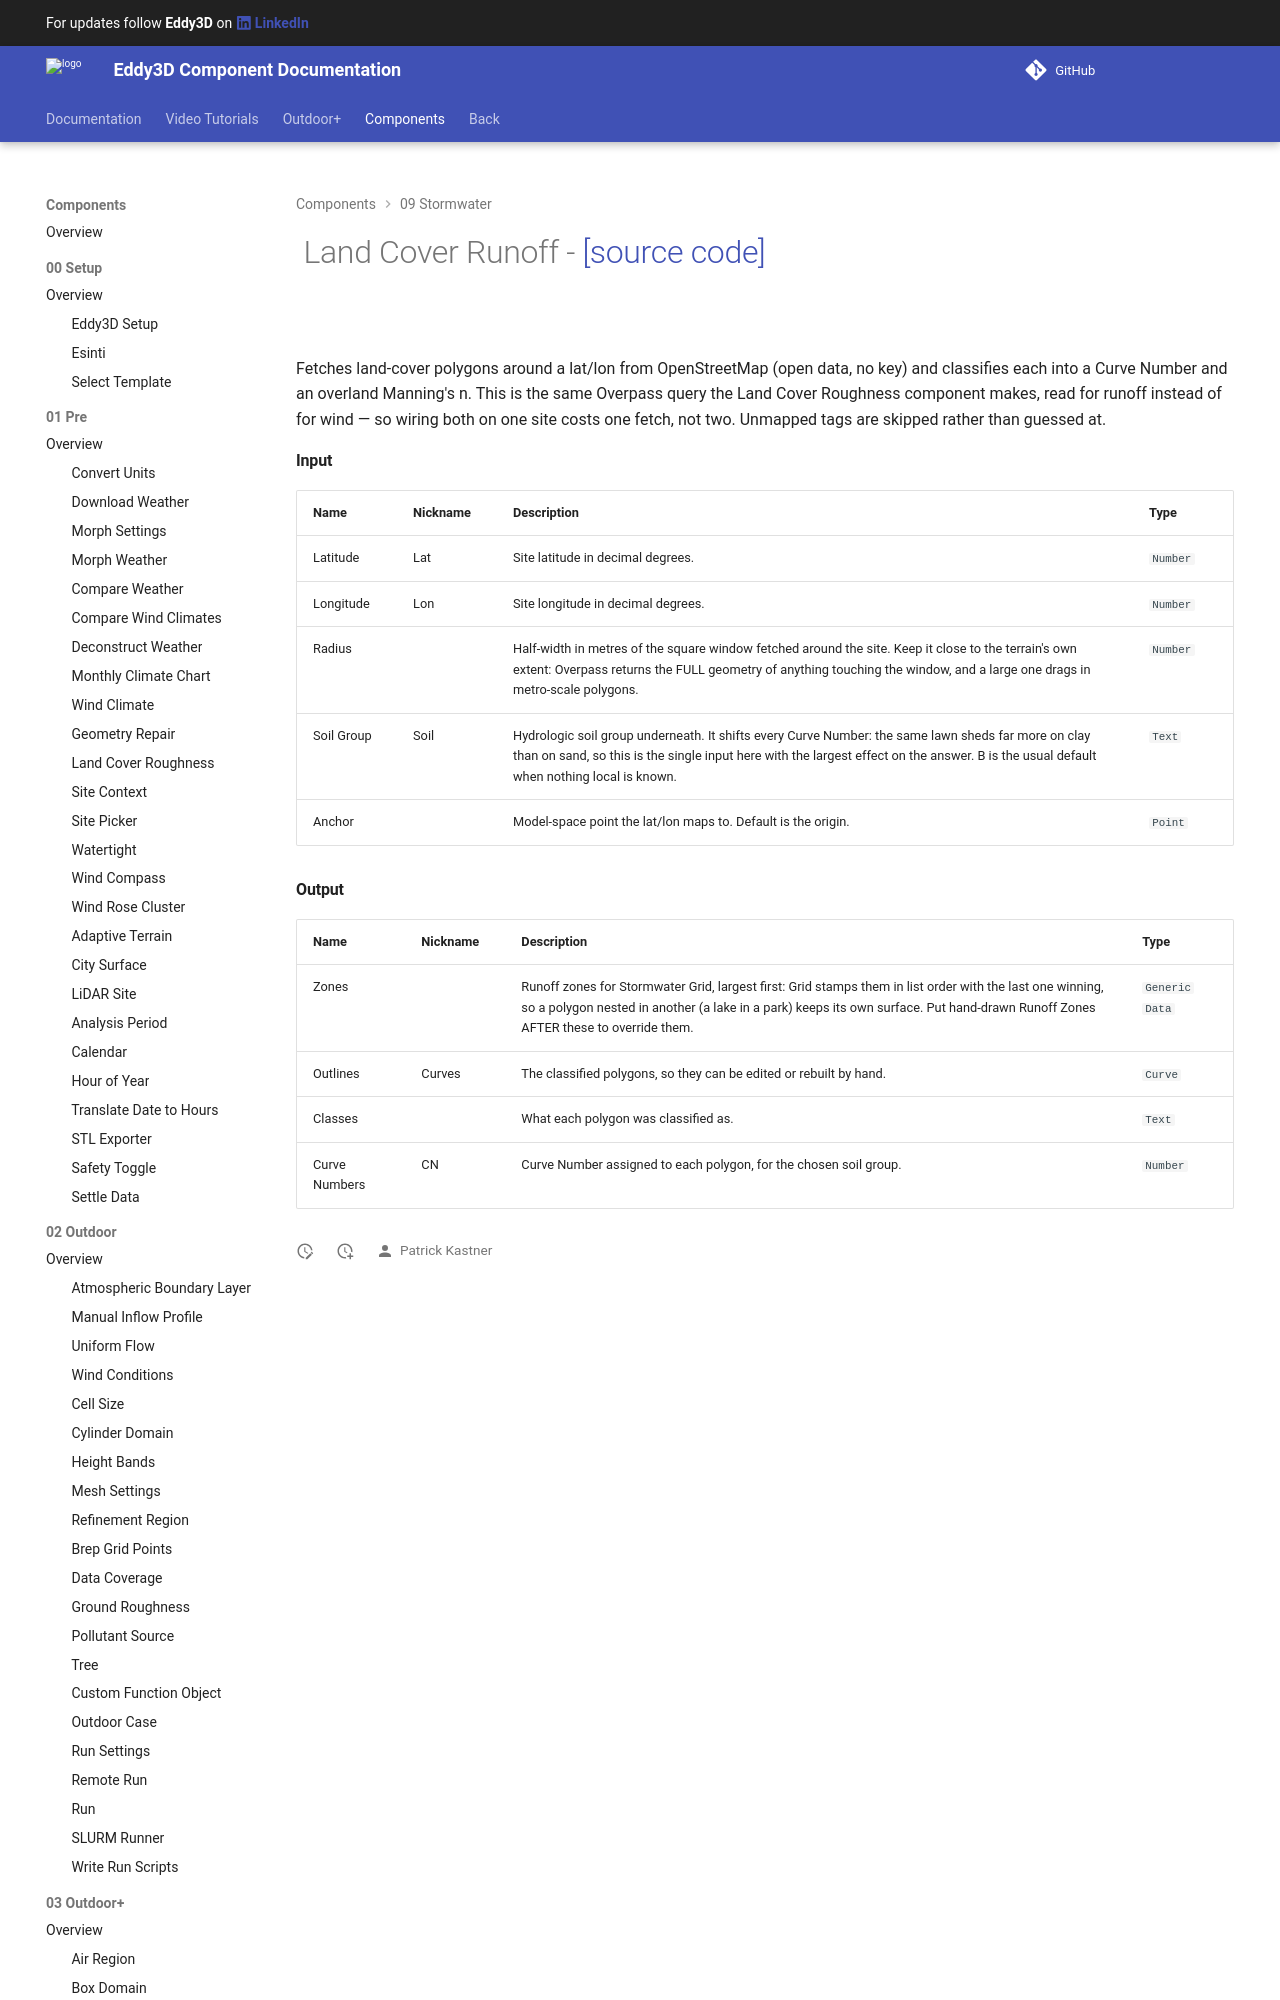

repository: Eddy3D-Dev/Eddy3D-Documentation · page: 1.23.0.827/components/Land_Cover_Runoff/index.html · generator: mkdocs

# ![](/images/icons/Land_Cover_Runoff.png) Land Cover Runoff - [[source code]](https://github.com/Eddy3D-Dev/Eddy3D/search?q=%22Land%20Cover%20Runoff%22)

![](/images/components/Land_Cover_Runoff-crop.png)
